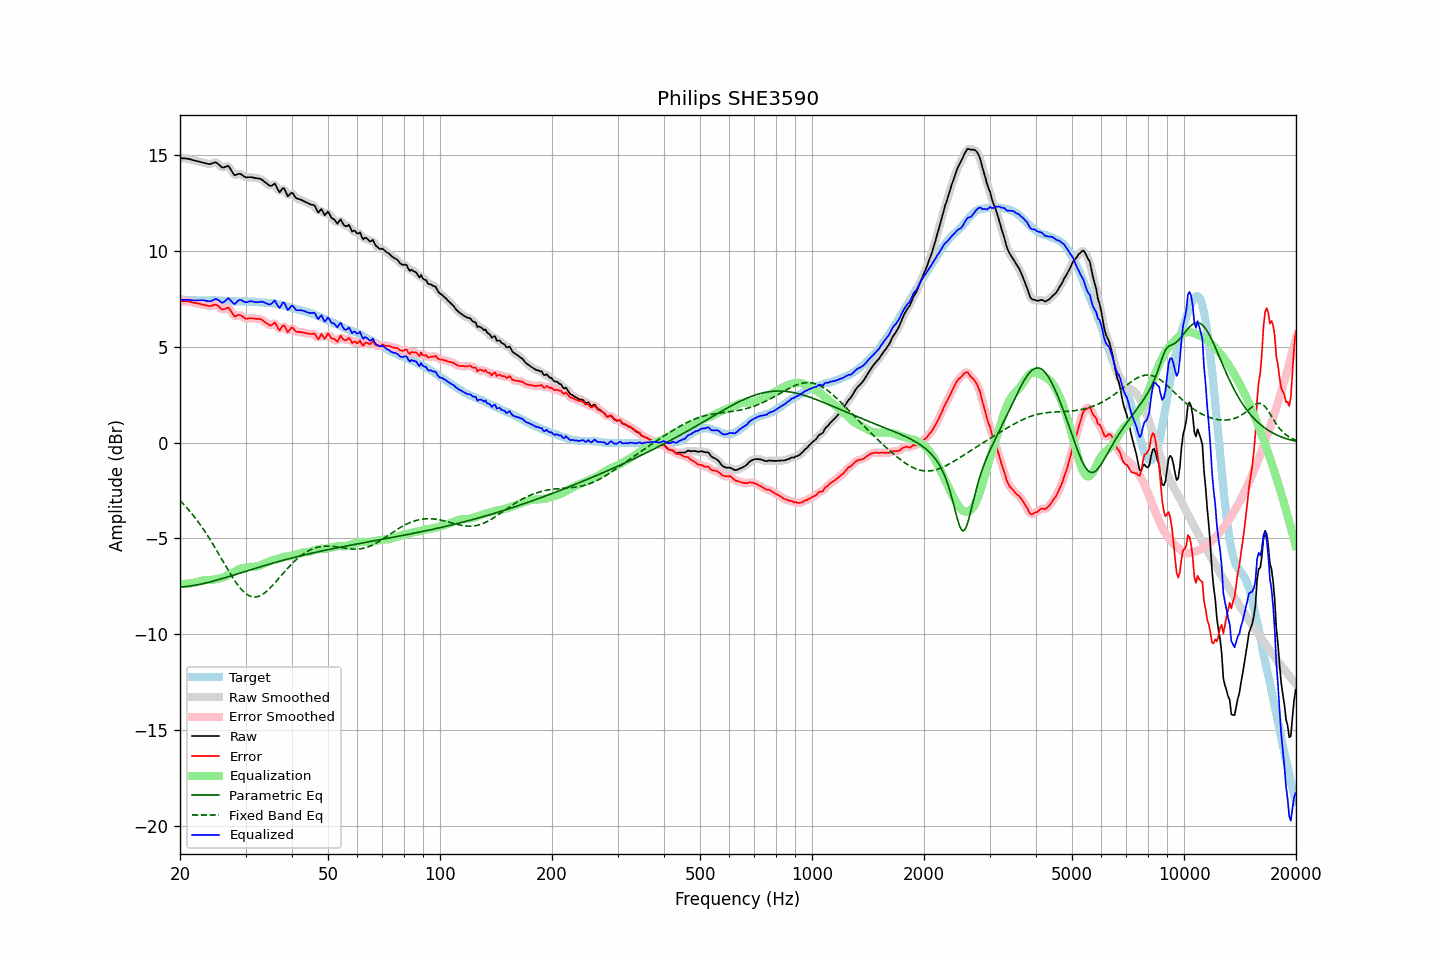

The data file committed next to this chart (first rows):
frequency, raw, error, smoothed, error_smoothed, equalization, parametric_eq, fixed_band_eq, equalized_raw, equalized_smoothed, target
20.00, 14.85, 7.38, 14.84, 7.37, -7.38, -7.54, -3.02, 7.47, 7.46, 7.47
20.20, 14.84, 7.38, 14.84, 7.38, -7.38, -7.53, -3.10, 7.46, 7.46, 7.46
20.40, 14.83, 7.37, 14.83, 7.38, -7.38, -7.52, -3.19, 7.45, 7.46, 7.46
20.61, 14.83, 7.38, 14.83, 7.38, -7.37, -7.52, -3.28, 7.45, 7.45, 7.45
20.81, 14.82, 7.38, 14.82, 7.38, -7.37, -7.51, -3.37, 7.45, 7.45, 7.44
21.02, 14.81, 7.38, 14.81, 7.37, -7.36, -7.50, -3.47, 7.45, 7.45, 7.43
21.23, 14.79, 7.36, 14.79, 7.36, -7.35, -7.49, -3.57, 7.44, 7.44, 7.43
21.44, 14.77, 7.33, 14.77, 7.33, -7.33, -7.47, -3.67, 7.43, 7.43, 7.44
21.66, 14.74, 7.31, 14.74, 7.31, -7.32, -7.46, -3.77, 7.42, 7.42, 7.43
21.87, 14.72, 7.29, 14.72, 7.29, -7.30, -7.45, -3.88, 7.42, 7.42, 7.43
22.09, 14.70, 7.28, 14.70, 7.28, -7.28, -7.43, -3.99, 7.42, 7.42, 7.42
22.31, 14.68, 7.26, 14.68, 7.26, -7.26, -7.41, -4.10, 7.42, 7.42, 7.42
22.54, 14.66, 7.25, 14.66, 7.24, -7.24, -7.40, -4.21, 7.42, 7.42, 7.41
22.76, 14.64, 7.22, 14.64, 7.23, -7.22, -7.38, -4.33, 7.42, 7.42, 7.42
22.99, 14.62, 7.20, 14.62, 7.21, -7.20, -7.36, -4.45, 7.42, 7.42, 7.42
23.22, 14.60, 7.19, 14.59, 7.19, -7.18, -7.34, -4.58, 7.42, 7.42, 7.41
23.45, 14.57, 7.16, 14.57, 7.16, -7.17, -7.32, -4.70, 7.40, 7.40, 7.40
23.69, 14.55, 7.14, 14.54, 7.14, -7.16, -7.30, -4.83, 7.39, 7.38, 7.40
23.92, 14.53, 7.12, 14.53, 7.13, -7.16, -7.28, -4.96, 7.36, 7.37, 7.40
24.16, 14.54, 7.13, 14.54, 7.13, -7.16, -7.26, -5.10, 7.37, 7.38, 7.41
24.40, 14.57, 7.15, 14.57, 7.15, -7.16, -7.24, -5.23, 7.41, 7.41, 7.42
24.65, 14.60, 7.18, 14.60, 7.18, -7.15, -7.22, -5.37, 7.45, 7.46, 7.42
24.89, 14.63, 7.21, 14.61, 7.19, -7.13, -7.19, -5.51, 7.50, 7.48, 7.42
25.14, 14.59, 7.18, 14.58, 7.17, -7.11, -7.17, -5.65, 7.48, 7.48, 7.41
25.39, 14.52, 7.11, 14.52, 7.11, -7.09, -7.15, -5.80, 7.43, 7.43, 7.41
25.65, 14.44, 7.03, 14.43, 7.03, -7.08, -7.12, -5.94, 7.36, 7.36, 7.41
25.91, 14.36, 6.95, 14.38, 6.97, -7.06, -7.10, -6.09, 7.30, 7.32, 7.41
26.16, 14.35, 6.94, 14.36, 6.95, -7.03, -7.07, -6.23, 7.31, 7.32, 7.41
26.43, 14.38, 6.98, 14.38, 6.98, -6.99, -7.05, -6.38, 7.38, 7.39, 7.40
26.69, 14.41, 7.01, 14.41, 7.02, -6.95, -7.02, -6.52, 7.46, 7.46, 7.39
26.96, 14.44, 7.05, 14.40, 7.02, -6.90, -7.00, -6.66, 7.54, 7.50, 7.38
27.23, 14.33, 6.96, 14.32, 6.95, -6.86, -6.97, -6.80, 7.47, 7.46, 7.37
27.50, 14.19, 6.82, 14.19, 6.82, -6.82, -6.95, -6.94, 7.37, 7.37, 7.37
27.77, 14.06, 6.69, 14.06, 6.69, -6.78, -6.92, -7.07, 7.28, 7.28, 7.37
28.05, 13.95, 6.58, 13.99, 6.62, -6.73, -6.89, -7.19, 7.22, 7.26, 7.37
28.33, 13.98, 6.61, 13.97, 6.61, -6.67, -6.87, -7.32, 7.31, 7.30, 7.37
28.62, 14.01, 6.65, 14.00, 6.63, -6.62, -6.84, -7.43, 7.39, 7.38, 7.36
28.90, 14.03, 6.66, 14.01, 6.65, -6.58, -6.82, -7.54, 7.44, 7.43, 7.36
29.19, 14.00, 6.63, 13.99, 6.63, -6.56, -6.79, -7.64, 7.44, 7.43, 7.36
29.48, 13.94, 6.57, 13.94, 6.57, -6.55, -6.76, -7.73, 7.39, 7.39, 7.37
29.78, 13.88, 6.51, 13.88, 6.51, -6.54, -6.74, -7.81, 7.34, 7.35, 7.37
30.08, 13.84, 6.46, 13.85, 6.47, -6.52, -6.71, -7.88, 7.32, 7.33, 7.38
30.38, 13.84, 6.47, 13.84, 6.47, -6.50, -6.68, -7.94, 7.34, 7.34, 7.37
30.68, 13.85, 6.48, 13.84, 6.48, -6.48, -6.66, -7.98, 7.37, 7.36, 7.37
30.99, 13.85, 6.49, 13.84, 6.49, -6.47, -6.63, -8.02, 7.38, 7.37, 7.35
31.30, 13.84, 6.49, 13.84, 6.48, -6.47, -6.61, -8.04, 7.37, 7.36, 7.35
31.61, 13.82, 6.47, 13.82, 6.47, -6.47, -6.58, -8.05, 7.34, 7.35, 7.35
31.93, 13.80, 6.46, 13.80, 6.46, -6.47, -6.55, -8.05, 7.32, 7.33, 7.34
32.24, 13.79, 6.45, 13.79, 6.46, -6.46, -6.53, -8.04, 7.32, 7.33, 7.34
32.57, 13.78, 6.45, 13.78, 6.46, -6.44, -6.50, -8.01, 7.34, 7.34, 7.32
32.89, 13.76, 6.45, 13.75, 6.44, -6.41, -6.48, -7.98, 7.35, 7.35, 7.31
33.22, 13.72, 6.41, 13.71, 6.40, -6.36, -6.45, -7.93, 7.35, 7.35, 7.31
33.55, 13.65, 6.34, 13.65, 6.35, -6.32, -6.43, -7.88, 7.33, 7.33, 7.31
33.89, 13.58, 6.27, 13.58, 6.28, -6.29, -6.40, -7.82, 7.29, 7.30, 7.30
34.23, 13.52, 6.23, 13.51, 6.21, -6.26, -6.38, -7.75, 7.26, 7.25, 7.29
34.57, 13.45, 6.16, 13.44, 6.16, -6.23, -6.35, -7.67, 7.22, 7.22, 7.29
34.92, 13.39, 6.11, 13.41, 6.13, -6.19, -6.33, -7.59, 7.20, 7.22, 7.28
35.27, 13.41, 6.13, 13.43, 6.16, -6.15, -6.30, -7.50, 7.26, 7.28, 7.28
35.62, 13.46, 6.20, 13.46, 6.20, -6.12, -6.28, -7.41, 7.34, 7.35, 7.26
35.97, 13.52, 6.27, 13.45, 6.20, -6.10, -6.26, -7.32, 7.42, 7.35, 7.25
... 635 more rows
